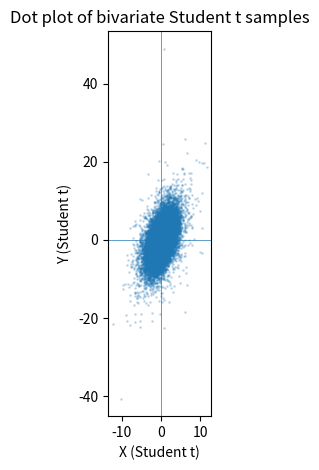
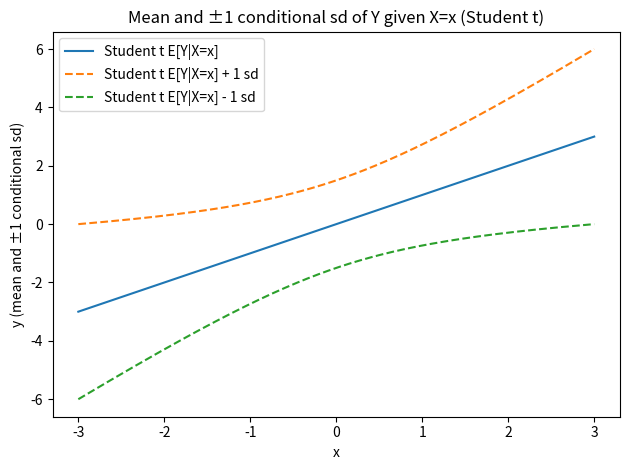

Write the Python code that produced these figures, in order.
"""
Compare conditional variance Var(Y|X=x) for bivariate Student t and normal distributions via simulation,
with optional plots (scatter and uncertainty bands for the t case).
"""

import numpy as np
import pandas as pd
import matplotlib.pyplot as plt

def simulate_bivariate_t(nu, cov, n_samples=300_000, seed=1234):
    """Simulate bivariate Student t with df=nu and covariance matrix 'cov'."""
    rng = np.random.default_rng(seed)

    # For multivariate t, Cov = (nu / (nu - 2)) * Σ   =>   Σ = (nu - 2)/nu * Cov
    scale = (nu - 2) / nu * cov

    # Step 1: sample from N(0, scale)
    z = rng.multivariate_normal(mean=np.zeros(2), cov=scale, size=n_samples)

    # Step 2: sample chi-square(df=nu)
    w = rng.chisquare(df=nu, size=n_samples)

    # Step 3: scale mixture representation: T = Z * sqrt(nu / W)
    samples = z * np.sqrt(nu / w)[:, None]
    return samples  # columns: [X, Y]


def simulate_bivariate_normal(cov, n_samples=300_000, seed=5678):
    """Simulate bivariate normal with covariance matrix 'cov'."""
    rng = np.random.default_rng(seed)
    return rng.multivariate_normal(mean=np.zeros(2), cov=cov, size=n_samples)


def conditional_var_t(x, nu, sigma_x, sigma_y, rho):
    """Theoretical Var(Y | X = x) for bivariate Student t."""
    x = np.asarray(x)
    return ((nu - 2.0) + (x**2) / (sigma_x**2)) / (nu - 1.0) * (sigma_y**2 * (1.0 - rho**2))


def conditional_var_normal(sigma_y, rho):
    """Theoretical Var(Y | X = x) for bivariate normal (constant in x)."""
    return sigma_y**2 * (1.0 - rho**2)


def main():
    # Toggles
    do_plot_scatter = True       # dot plot of (X, Y) for Student t
    do_plot_uncertainty = True   # plot mean and ±1 sd vs x (Student t only)

    # Parameters for the bivariate distributions
    nu = 5.0
    sigma_x = 1.0
    sigma_y = 2.0
    rho = 0.5

    # Simulation controls
    n_samples = 300_000
    h = 0.05  # half-width of conditioning band around each x0

    # Grid of x values at which we compare empirical vs theoretical Var(Y | X = x)
    x0_grid = np.array([-2.0, -1.0, 0.0, 1.0, 2.0]) * sigma_x

    # Print parameters used
    print("Parameters used:")
    print(f"  nu        = {nu}")
    print(f"  sigma_x   = {sigma_x}")
    print(f"  sigma_y   = {sigma_y}")
    print(f"  rho       = {rho}")
    print(f"  n_samples = {n_samples}")
    print(f"  band h    = {h}")
    print(f"  x0_grid   = {x0_grid}\n")

    # Target covariance matrix of (X, Y)
    cov = np.array([
        [sigma_x**2,              rho * sigma_x * sigma_y],
        [rho * sigma_x * sigma_y, sigma_y**2            ],
    ])

    # -------- BIVARIATE STUDENT t --------
    samples_t = simulate_bivariate_t(nu, cov, n_samples=n_samples, seed=1234)
    x_t = samples_t[:, 0]
    y_t = samples_t[:, 1]

    print("Sample covariance matrix of (X, Y) for Student t:")
    print(np.cov(samples_t.T))

    rows_t = []
    for x0 in x0_grid:
        mask = (x_t > x0 - h) & (x_t < x0 + h)
        y_sel = y_t[mask]
        emp_var = y_sel.var(ddof=1)
        theo_var = conditional_var_t(x0, nu, sigma_x, sigma_y, rho)
        rows_t.append({
            "x0": x0,
            "n_points": y_sel.size,
            "empirical_var": emp_var,
            "theoretical_var": theo_var,
            "ratio_empirical/theoretical": emp_var / theo_var,
        })

    df_t = pd.DataFrame(rows_t)
    print("\nStudent t: comparison of empirical and theoretical Var(Y | X = x):")
    print(df_t.to_string(index=False))

    # -------- BIVARIATE NORMAL (for numeric comparison only) --------
    samples_n = simulate_bivariate_normal(cov, n_samples=n_samples, seed=5678)
    x_n = samples_n[:, 0]
    y_n = samples_n[:, 1]

    print("\nSample covariance matrix of (X, Y) for normal:")
    print(np.cov(samples_n.T))

    theo_var_n = conditional_var_normal(sigma_y, rho)

    rows_n = []
    for x0 in x0_grid:
        mask = (x_n > x0 - h) & (x_n < x0 + h)
        y_sel = y_n[mask]
        emp_var = y_sel.var(ddof=1)
        rows_n.append({
            "x0": x0,
            "n_points": y_sel.size,
            "empirical_var": emp_var,
            "theoretical_var": theo_var_n,
            "ratio_empirical/theoretical": emp_var / theo_var_n,
        })

    df_n = pd.DataFrame(rows_n)
    print("\nNormal: comparison of empirical and theoretical Var(Y | X = x):")
    print(df_n.to_string(index=False))

    # -------- DOT PLOT OF BIVARIATE STUDENT t (optional) --------
    if do_plot_scatter:
        plt.figure()
        plt.scatter(x_t, y_t, s=1, alpha=0.2)
        plt.xlabel("X (Student t)")
        plt.ylabel("Y (Student t)")
        plt.title("Dot plot of bivariate Student t samples")
        plt.axhline(0.0, linewidth=0.5)
        plt.axvline(0.0, linewidth=0.5)
        plt.gca().set_aspect("equal", adjustable="box")
        plt.tight_layout()
        plt.show()

    # -------- UNCERTAINTY PLOT: mean ± 1 sd vs x (Student t only) --------
    if do_plot_uncertainty:
        # slope of E[Y|X=x]
        beta = rho * sigma_y / sigma_x

        # smooth x grid
        x_line = np.linspace(-3.0 * sigma_x, 3.0 * sigma_x, 201)

        # Student t: mean and sd as functions of x
        mu_t = beta * x_line
        sd_t = np.sqrt(conditional_var_t(x_line, nu, sigma_x, sigma_y, rho))

        plt.figure()
        plt.plot(x_line, mu_t, label="Student t E[Y|X=x]")
        plt.plot(x_line, mu_t + sd_t, linestyle="--",
                 label="Student t E[Y|X=x] + 1 sd")
        plt.plot(x_line, mu_t - sd_t, linestyle="--",
                 label="Student t E[Y|X=x] - 1 sd")
        plt.xlabel("x")
        plt.ylabel("y (mean and ±1 conditional sd)")
        plt.title("Mean and ±1 conditional sd of Y given X=x (Student t)")
        plt.legend()
        plt.tight_layout()
        plt.show()


if __name__ == "__main__":
    main()
